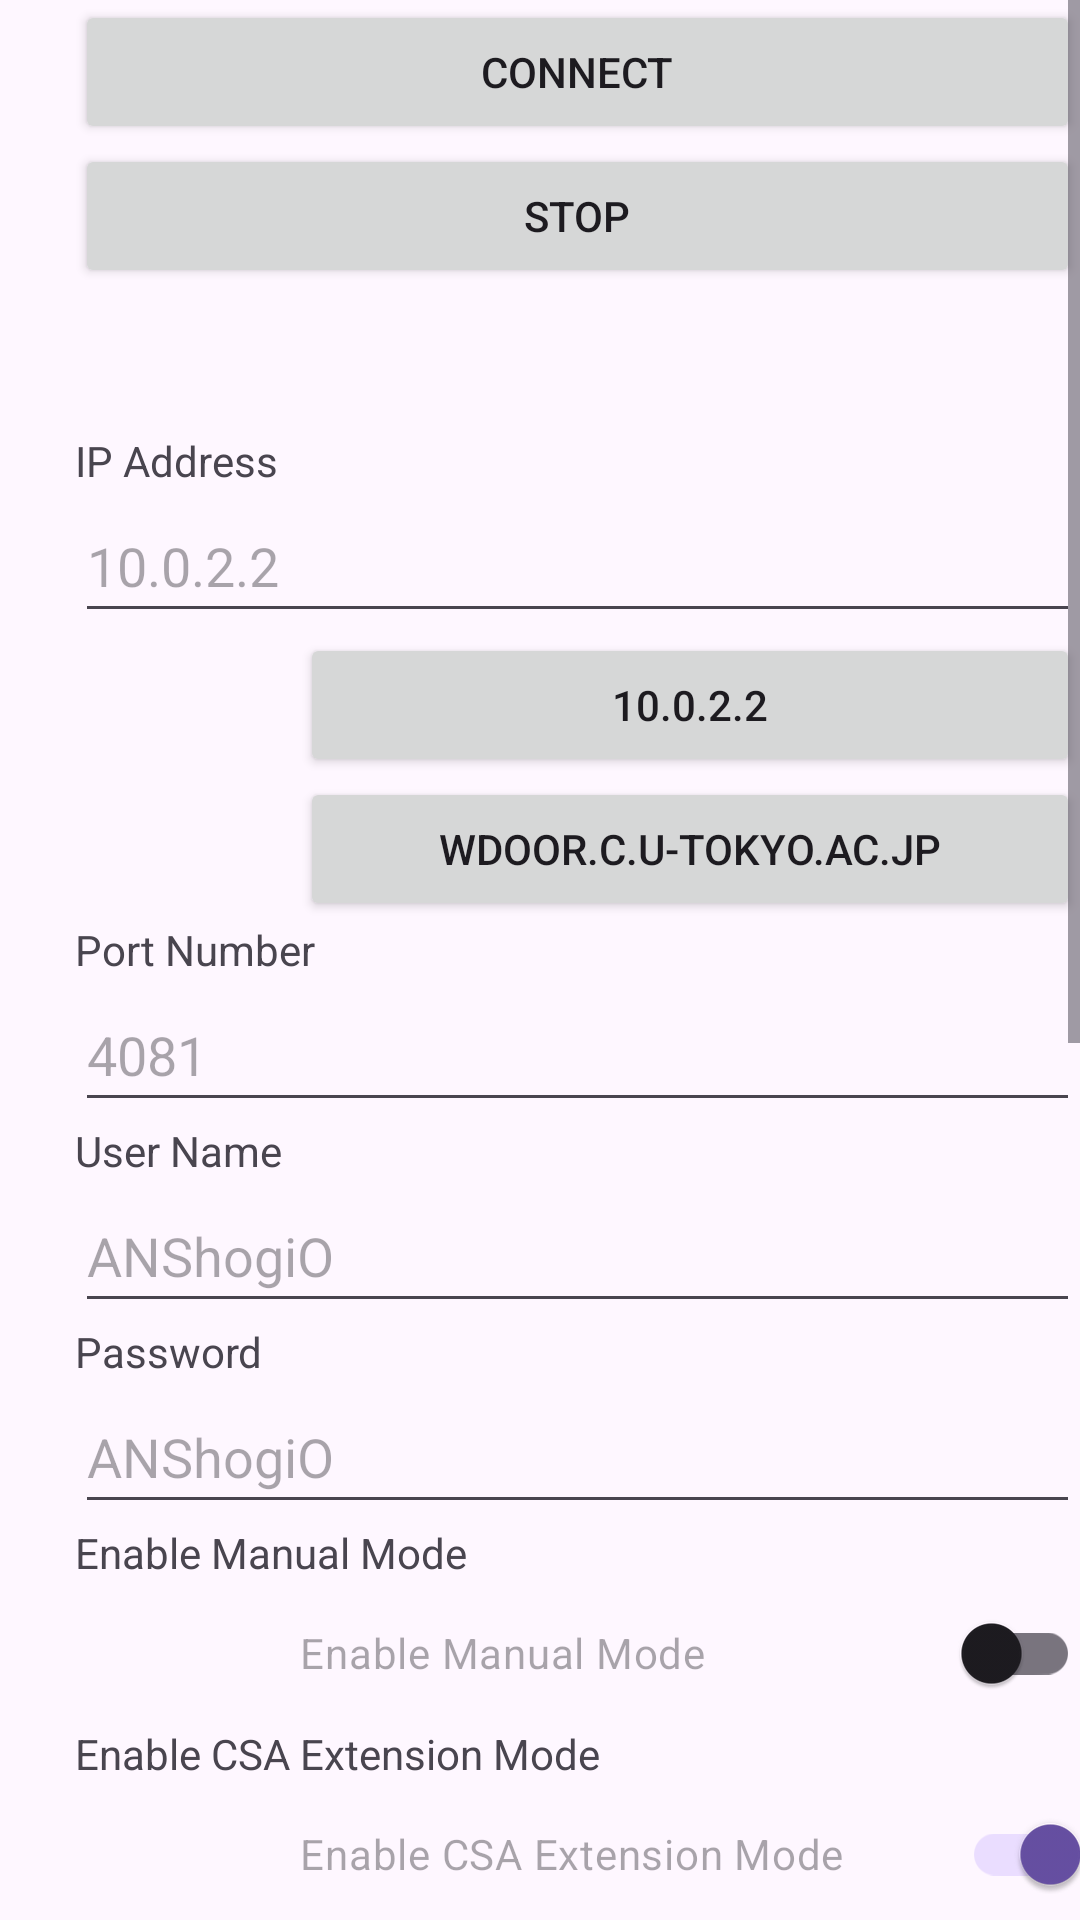

The Android layout XML behind this screen, and the referenced resources:
<!-- AndroidManifest.xml: application theme Theme.ShogiO -->
<!-- res/layout/fragment_setting.xml -->
<?xml version="1.0" encoding="utf-8"?>
<ScrollView
    xmlns:android="http://schemas.android.com/apk/res/android"
    xmlns:app="http://schemas.android.com/apk/res-auto"
    android:orientation="vertical"
    android:layout_width="fill_parent"
    android:layout_height="wrap_content"
    >
    <LinearLayout
        android:orientation="vertical"
        android:layout_width="fill_parent"
        android:layout_height="wrap_content">

        <Button
            android:id="@+id/setting_connect"
            android:layout_width="fill_parent"
            android:layout_height="wrap_content"
            android:layout_marginStart="25sp"
            android:text="@string/setting_connect" />
        <Button
            android:id="@+id/setting_stop"
            android:layout_width="fill_parent"
            android:layout_height="wrap_content"
            android:layout_marginStart="25sp"
            android:text="@string/setting_stop" />
        <Space
            android:layout_width="fill_parent"
            android:layout_height="48dp" />

        <TextView
            android:layout_width="wrap_content"
            android:layout_height="wrap_content"
            android:layout_marginStart="25sp"
            android:text="@string/setting_ip" />
        <EditText
            android:id="@+id/setting_ip"
            android:layout_width="fill_parent"
            android:layout_height="match_parent"
            android:autofillHints="@string/setting_ip_hint"
            android:hint="@string/setting_ip_hint"
            android:inputType="text"
            app:title="@string/setting_ip"
            android:layout_marginStart="25sp"
            android:minHeight="48dp" />

        <Button
            android:id="@+id/ip_10_0_2_2"
            android:layout_width="fill_parent"
            android:layout_height="wrap_content"
            android:text="@string/ip_10_0_2_2"
            android:layout_marginStart="100sp"
            android:minHeight="48dp" />
        <Button
            android:id="@+id/ip_wdoor_c_u_tokyo_ac_jp"
            android:layout_width="fill_parent"
            android:layout_height="wrap_content"
            android:text="@string/ip_wdoor_c_u_tokyo_ac_jp"
            android:layout_marginStart="100sp"
            android:minHeight="48dp" />
        <TextView
            android:layout_width="wrap_content"
            android:layout_height="wrap_content"
            android:layout_marginStart="25sp"
            android:text="@string/setting_port" />
        <EditText
            android:id="@+id/setting_port"
            android:layout_width="fill_parent"
            android:layout_height="match_parent"
            app:title="@string/setting_port"
            android:hint="@string/setting_port_hint"
            android:autofillHints="@string/setting_port_hint"
            android:inputType="number"
            android:layout_marginStart="25sp"
            android:minHeight="48dp" />

        <TextView
            android:layout_width="wrap_content"
            android:layout_height="wrap_content"
            android:layout_marginStart="25sp"
            android:text="@string/setting_user" />
        <EditText
            android:id="@+id/setting_user"
            android:layout_width="fill_parent"
            android:layout_height="match_parent"
            app:title="@string/setting_user"
            android:hint="@string/setting_user_hint"
            android:autofillHints="@string/setting_user_hint"
            android:inputType="text"
            android:layout_marginStart="25sp"
            android:minHeight="48dp" />

        <TextView
            android:layout_width="wrap_content"
            android:layout_height="wrap_content"
            android:layout_marginStart="25sp"
            android:text="@string/setting_pass" />
        <EditText
            android:id="@+id/setting_pass"
            android:layout_width="fill_parent"
            android:layout_height="match_parent"
            app:title="@string/setting_pass"
            android:hint="@string/setting_pass_hint"
            android:autofillHints="@string/setting_pass_hint"
            android:inputType="text"
            android:layout_marginStart="25sp"
            android:minHeight="48dp" />

        <TextView
            android:layout_width="wrap_content"
            android:layout_height="wrap_content"
            android:layout_marginStart="25sp"
            android:text="@string/setting_manual_hint" />
        <androidx.appcompat.widget.SwitchCompat
            android:id="@+id/setting_manual"
            android:layout_width="fill_parent"
            android:layout_height="match_parent"
            app:title="@string/setting_manual"
            android:hint="@string/setting_manual_hint"
            android:autofillHints="@string/setting_manual_hint"
            android:layout_marginStart="100sp"
            android:minHeight="48dp"
            android:checked="false"/>

        <TextView
            android:layout_width="wrap_content"
            android:layout_height="wrap_content"
            android:layout_marginStart="25sp"
            android:text="@string/setting_used_csa_extension_hint" />
        <androidx.appcompat.widget.SwitchCompat
            android:id="@+id/setting_used_csa_extension"
            android:layout_width="fill_parent"
            android:layout_height="match_parent"
            app:title="@string/setting_used_csa_extension"
            android:hint="@string/setting_used_csa_extension_hint"
            android:autofillHints="@string/setting_used_csa_extension_hint"
            android:layout_marginStart="100sp"
            android:minHeight="48dp"
            android:checked="true"/>

        <TextView
            android:layout_width="wrap_content"
            android:layout_height="wrap_content"
            android:layout_marginStart="25sp"
            android:text="@string/setting_gamename" />
        <EditText
            android:id="@+id/setting_gamename"
            android:layout_width="fill_parent"
            android:layout_height="match_parent"
            app:title="@string/setting_gamename"
            android:hint="@string/setting_gamename_hint"
            android:autofillHints="@string/setting_gamename_hint"
            android:inputType="text"
            android:layout_marginStart="25sp"
            android:minHeight="48dp" />

        <TextView
            android:layout_width="wrap_content"
            android:layout_height="wrap_content"
            android:layout_marginStart="25sp"
            android:text="@string/setting_spinner" />
        <Spinner
            android:id="@+id/setting_spinner"
            android:layout_width="match_parent"
            android:layout_height="wrap_content"
            android:summary="@string/setting_spinner"
            android:dialogTitle="@string/setting_spinner"
            android:defaultValue="*"
            android:entries="@array/sen_go_list"
            android:entryValues="@array/sen_go_list"
            android:minHeight="48dp"
            android:layout_marginStart="25sp"/>

        <TextView
            android:layout_width="wrap_content"
            android:layout_height="wrap_content"
            android:layout_marginStart="25sp"
            android:text="@string/setting_looping_hint" />
        <androidx.appcompat.widget.SwitchCompat
            android:id="@+id/setting_looping"
            android:layout_width="fill_parent"
            android:layout_height="match_parent"
            app:title="@string/setting_looping"
            android:hint="@string/setting_looping_hint"
            android:autofillHints="@string/setting_looping_hint"
            android:layout_marginStart="100sp"
            android:minHeight="48dp"
            android:checked="false"/>

        <TextView
            android:layout_width="wrap_content"
            android:layout_height="wrap_content"
            android:layout_marginStart="25sp"
            android:text="@string/setting_explorer" />
        <TextView
            android:layout_width="wrap_content"
            android:layout_height="wrap_content"
            android:layout_marginStart="48dp"
            android:text="@string/explorer_max_table_factory" />
        <com.google.android.material.slider.Slider
            android:id="@+id/explorer_max_table_factory"
            android:minHeight="48dp"
            android:layout_width="fill_parent"
            android:layout_height="match_parent"
            android:valueFrom="1000.0"
            android:valueTo="100000.0"
            android:value="100000.0"
            android:stepSize="1000.0" />
        <TextView
            android:layout_width="wrap_content"
            android:layout_height="wrap_content"
            android:layout_marginStart="48dp"
            android:text="@string/explorer_max_no_change" />
        <com.google.android.material.slider.Slider
            android:id="@+id/explorer_max_no_change"
            android:minHeight="48dp"
            android:layout_width="fill_parent"
            android:layout_height="match_parent"
            android:valueFrom="5.0"
            android:valueTo="100.0"
            android:value="25.0"
            android:stepSize="1.0" />
        <TextView
            android:layout_width="wrap_content"
            android:layout_height="wrap_content"
            android:layout_marginStart="48dp"
            android:text="@string/explorer_max_level" />
        <com.google.android.material.slider.Slider
            android:id="@+id/explorer_max_level"
            android:minHeight="48dp"
            android:layout_width="fill_parent"
            android:layout_height="match_parent"
            android:valueFrom="1.0"
            android:valueTo="10.0"
            android:value="4.0"
            android:stepSize="1.0" />
        <TextView
            android:layout_width="wrap_content"
            android:layout_height="wrap_content"
            android:layout_marginStart="48dp"
            android:text="@string/explorer_min_son" />
        <com.google.android.material.slider.Slider
            android:id="@+id/explorer_min_son"
            android:minHeight="48dp"
            android:layout_width="fill_parent"
            android:layout_height="match_parent"
            android:valueFrom="0.0"
            android:valueTo="10.0"
            android:value="7.0"
            android:stepSize="1.0" />

        <Button
            android:id="@+id/setting_save"
            android:layout_width="fill_parent"
            android:layout_height="wrap_content"
            android:text="@string/setting_save"
            android:layout_marginStart="100sp"
            android:minHeight="48dp" />
    </LinearLayout>
</ScrollView>
<!-- resources referenced by this layout -->
<resources>
  <string-array name="sen_go_list">
          <item>*</item>
          <item>+</item>
          <item>-</item>
      </string-array>
  <string name="explorer_max_level">Max Level</string>
  <string name="explorer_max_no_change">Max No Change</string>
  <string name="explorer_max_table_factory">Max Table Factory</string>
  <string name="explorer_min_son">Min Son</string>
  <string name="ip_10_0_2_2">10.0.2.2</string>
  <string name="ip_wdoor_c_u_tokyo_ac_jp">wdoor.c.u-tokyo.ac.jp</string>
  <string name="setting_connect">Connect</string>
  <string name="setting_explorer">Explorer</string>
  <string name="setting_gamename">Game Name</string>
  <string name="setting_gamename_hint">default-1500-0</string>
  <string name="setting_ip">IP Address</string>
  <string name="setting_ip_hint">10.0.2.2</string>
  <string name="setting_looping">Continue</string>
  <string name="setting_looping_hint">Continue Game</string>
  <string name="setting_manual">Manual Mode</string>
  <string name="setting_manual_hint">Enable Manual Mode</string>
  <string name="setting_pass">Password</string>
  <string name="setting_pass_hint">ANShogiO</string>
  <string name="setting_port">Port Number</string>
  <string name="setting_port_hint">4081</string>
  <string name="setting_save">Save</string>
  <string name="setting_spinner">Select */+/-</string>
  <string name="setting_stop">Stop</string>
  <string name="setting_used_csa_extension">CSA Extension Mode</string>
  <string name="setting_used_csa_extension_hint">Enable CSA Extension Mode</string>
  <string name="setting_user">User Name</string>
  <string name="setting_user_hint">ANShogiO</string>
  <style name="Theme.ShogiO" parent="Base.Theme.ShogiO" />
  <style name="Base.Theme.ShogiO" parent="Theme.Material3.DayNight">
          
          
      </style>
</resources>
